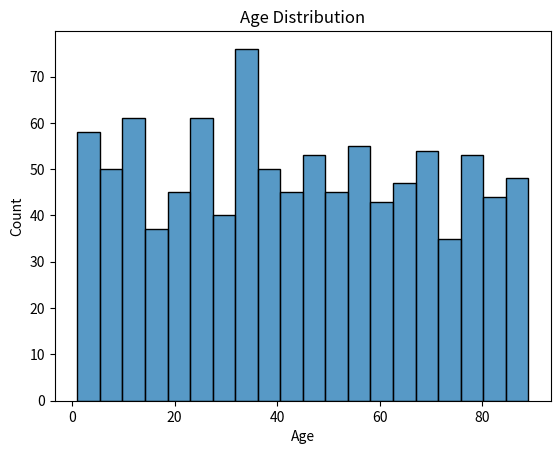
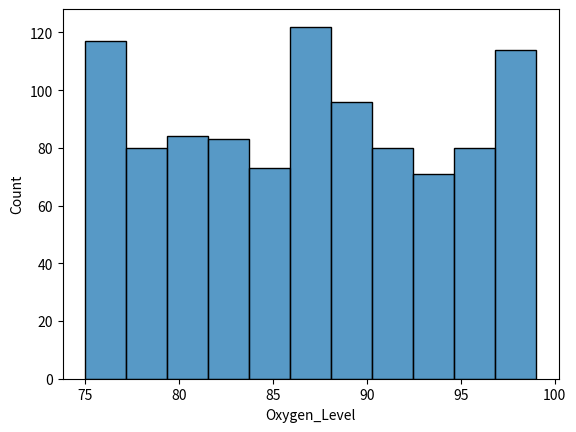
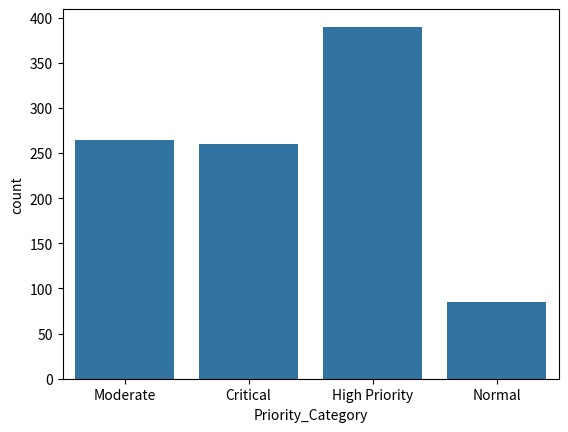
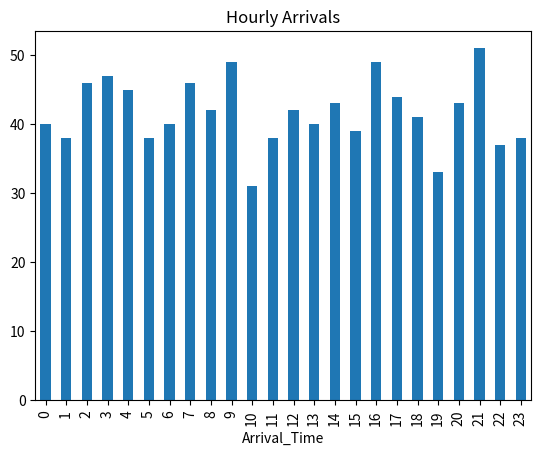
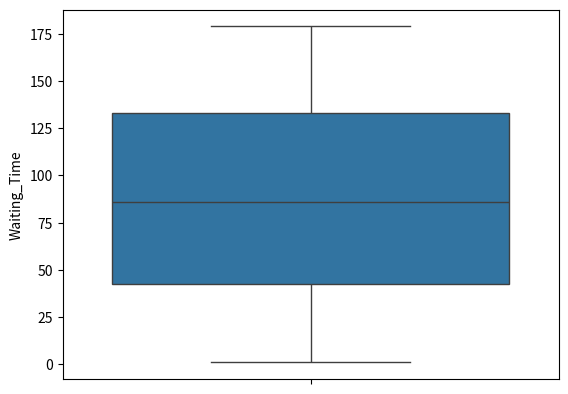
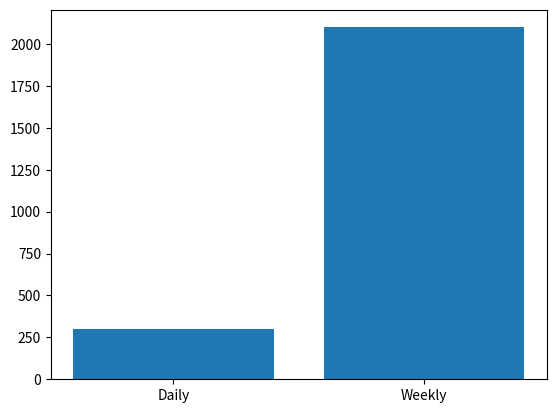

Recreate these plots in Python, in order. (Note: this script raises an exception after producing the figures.)
import pandas as pd
import numpy as np
import random

n = 1000

data = {
    "Patient_ID":[f"P{i}" for i in range(1,n+1)],
    "Age":np.random.randint(1,90,n),
    "Gender":np.random.choice(["Male","Female"],n),
    "Arrival_Time":np.random.randint(0,24,n),
    "Heart_Rate":np.random.randint(50,180,n),
    "Oxygen_Level":np.random.randint(75,100,n),
    "Temperature":np.round(np.random.uniform(97,105,n),1),
    "Blood_Pressure":np.random.randint(90,180,n),
    "Severity_Score":np.random.randint(1,11,n),
    "Waiting_Time":np.random.randint(1,180,n),
    "Treatment_Required":np.random.choice(["Yes","No"],n)
}

df = pd.DataFrame(data)

df.to_csv("hospital_patients.csv",index=False)

print("Dataset Created")

validation_report = {}

validation_report["Invalid Age"] = len(df[df["Age"]<0])

validation_report["Invalid Oxygen"] = len(
    df[(df["Oxygen_Level"]<0) |
       (df["Oxygen_Level"]>100)]
)

validation_report["Invalid Heart Rate"] = len(
    df[(df["Heart_Rate"]<20) |
       (df["Heart_Rate"]>250)]
)

validation_report["Missing Values"] = df.isnull().sum().sum()

print(validation_report)

def priority(row):

    score = 0

    if row["Oxygen_Level"] < 90:
        score += 30

    if row["Heart_Rate"] > 120:
        score += 20

    if row["Temperature"] > 102:
        score += 15

    if row["Age"] > 65:
        score += 10

    score += row["Severity_Score"] * 5

    return score

df["Priority_Score"] = df.apply(priority,axis=1)

def category(score):

    if score <= 25:
        return "Normal"

    elif score <= 50:
        return "Moderate"

    elif score <= 75:
        return "High Priority"

    else:
        return "Critical"

df["Priority_Category"] = df["Priority_Score"].apply(category)

df.to_csv("hospital_patients.csv",index=False)

queue_analysis = df["Priority_Category"].value_counts()

avg_wait = df.groupby(
    "Priority_Category"
)["Waiting_Time"].mean()

print(queue_analysis)
print(avg_wait)

total_patients = len(df)

doctors_daily = np.ceil(total_patients/20)

peak_hour_patients = df.groupby(
    "Arrival_Time"
).size().max()

peak_doctors = np.ceil(
    peak_hour_patients/20
)

print("Doctors Daily:",doctors_daily)
print("Peak Doctors:",peak_doctors)

beds_daily = int(total_patients*0.30)

beds_weekly = beds_daily*7

print("Beds Daily:",beds_daily)
print("Beds Weekly:",beds_weekly)

hourly = df.groupby(
    "Arrival_Time"
).size()

busiest = hourly.idxmax()

least = hourly.idxmin()

average = hourly.mean()

print("Busiest Hour:",busiest)
print("Least Busy Hour:",least)

print("Mean Age:",df["Age"].mean())

print("Median Age:",
      df["Age"].median())

print("Age Std:",
      df["Age"].std())

print("Average Oxygen:",
      df["Oxygen_Level"].mean())

print("Average Heart Rate:",
      df["Heart_Rate"].mean())

print("Average Temperature:",
      df["Temperature"].mean())

print("Average Waiting:",
      df["Waiting_Time"].mean())

print("Maximum Waiting:",
      df["Waiting_Time"].max())

print("Minimum Waiting:",
      df["Waiting_Time"].min())

critical = len(
    df[df["Priority_Category"]=="Critical"]
)

if critical < 20:
    alert = "GREEN"

elif critical <= 50:
    alert = "YELLOW"

elif critical <= 100:
    alert = "ORANGE"

else:
    alert = "RED"

print("Alert Level:",alert)

import matplotlib.pyplot as plt
import seaborn as sns

sns.histplot(df["Age"],bins=20)

plt.title("Age Distribution")

plt.show()

sns.histplot(df["Oxygen_Level"])

plt.show()

sns.countplot(
    x=df["Priority_Category"]
)

plt.show()

hourly.plot(kind="bar")

plt.title("Hourly Arrivals")

plt.show()

sns.boxplot(
    y=df["Waiting_Time"]
)

plt.show()

plt.bar(
    ["Daily","Weekly"],
    [beds_daily,beds_weekly]
)

plt.show()

forecast_patients = int(
    total_patients*1.10
)

future_doctors = np.ceil(
    forecast_patients/20
)

future_beds = int(
    forecast_patients*0.30
)

future_staff = int(
    forecast_patients*0.10
)

print(future_doctors)
print(future_beds)
print(future_staff)

kpi = {
    "Total Patients":total_patients,
    "Critical Patients":critical,
    "Average Waiting":
        round(df["Waiting_Time"].mean(),2),

    "Bed Utilization":
        round((beds_daily/500)*100,2),

    "Doctor Utilization":
        round((total_patients/
              (doctors_daily*20))*100,2)
}

with pd.ExcelWriter(
    "hospital_analytics_report.xlsx"
) as writer:

    df.to_excel(
        writer,
        sheet_name="Patient Records",
        index=False
    )

    queue_analysis.to_excel(
        writer,
        sheet_name="Priority Analysis"
    )

    pd.DataFrame({
        "Doctors Daily":
        [doctors_daily],

        "Peak Doctors":
        [peak_doctors]
    }).to_excel(
        writer,
        sheet_name="Doctor Requirement"
    )

    pd.DataFrame({
        "Beds Daily":[beds_daily],
        "Beds Weekly":[beds_weekly]
    }).to_excel(
        writer,
        sheet_name="Bed Occupancy"
    )

    pd.DataFrame(kpi,index=[0]).to_excel(
        writer,
        sheet_name="Summary Dashboard"
    )

print("Excel Report Created")

recommendations = []

if critical > 100:
    recommendations.append(
        "Increase ICU beds immediately."
    )

recommendations.append(
    "Increase doctors during peak hours."
)

recommendations.append(
    "Reduce waiting time using triage."
)

recommendations.append(
    "Hire additional emergency nurses."
)

recommendations.append(
    "Improve patient routing."
)

recommendations.append(
    "Allocate more beds."
)

recommendations.append(
    "Monitor oxygen critical patients."
)

recommendations.append(
    "Use predictive scheduling."
)

recommendations.append(
    "Improve ambulance coordination."
)

recommendations.append(
    "Automate emergency alerts."
)

print(recommendations)
